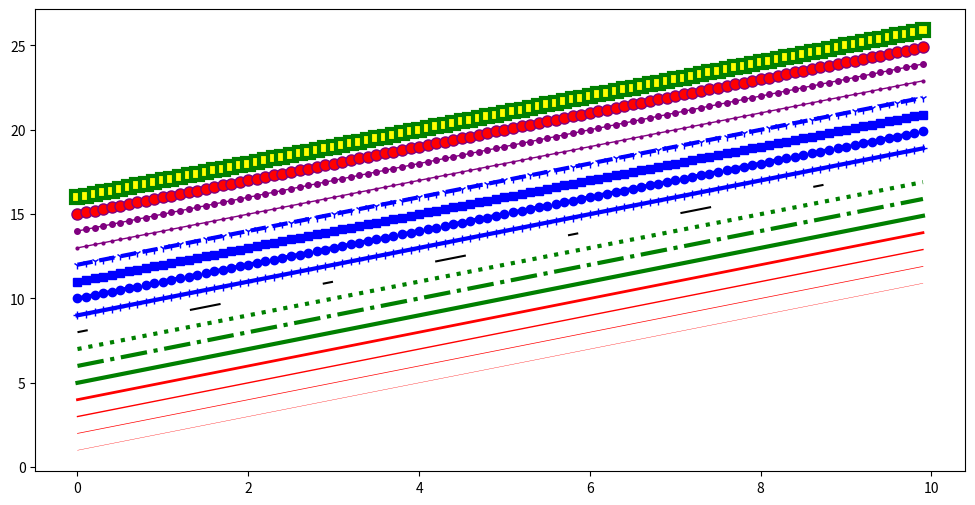

Generate this figure with matplotlib:
import pandas as pd
import numpy as np
import matplotlib.pyplot as plt

xaxis = np.arange(0, 10, 0.1)
fig, ax = plt.subplots(figsize=(12,6))

# format ( xaxis, yaxis, color, linewidth )
ax.plot(xaxis, xaxis+1, color="red", linewidth=0.25) 
ax.plot(xaxis, xaxis+2, color="red", linewidth=0.50)
ax.plot(xaxis, xaxis+3, color="red", linewidth=1.00)
ax.plot(xaxis, xaxis+4, color="red", linewidth=2.00)

# possible linestype options ‘-‘, ‘–’, ‘-.’, ‘:’, ‘steps’
# format ( xaxis, yaxis, color, linewidth, linestyle )
ax.plot(xaxis, xaxis+5, color="green", lw=3, linestyle='-')
ax.plot(xaxis, xaxis+6, color="green", lw=3, ls='-.')
ax.plot(xaxis, xaxis+7, color="green", lw=3, ls=':')

line, = ax.plot(xaxis, xaxis+8, color="black", lw=1.50)
line.set_dashes([5, 50, 15, 50]) # format: line length, space length, ...

# possible marker options: ‘+’, ‘o’, ‘s’, ‘1’, etc.
ax.plot(xaxis, xaxis+ 9, color="blue", lw=3, ls='-', marker='+')
ax.plot(xaxis, xaxis+10, color="blue", lw=3, ls='--', marker='o')
ax.plot(xaxis, xaxis+11, color="blue", lw=3, ls='-', marker='s')
ax.plot(xaxis, xaxis+12, color="blue", lw=3, ls='--', marker='1')
ax.plot(xaxis, xaxis+13, color="purple", lw=1, ls='-', marker='o', markersize=2)
ax.plot(xaxis, xaxis+14, color="purple", lw=1, ls='-', marker='o', markersize=4)
ax.plot(xaxis, xaxis+15, color="purple", lw=1, ls='-', marker='o', markersize=8, markerfacecolor="red")
ax.plot(xaxis, xaxis+16, color="purple", lw=1, ls='-', marker='s', markersize=8, 
        markerfacecolor="yellow", markeredgewidth=3, markeredgecolor="green")

plt.show()
